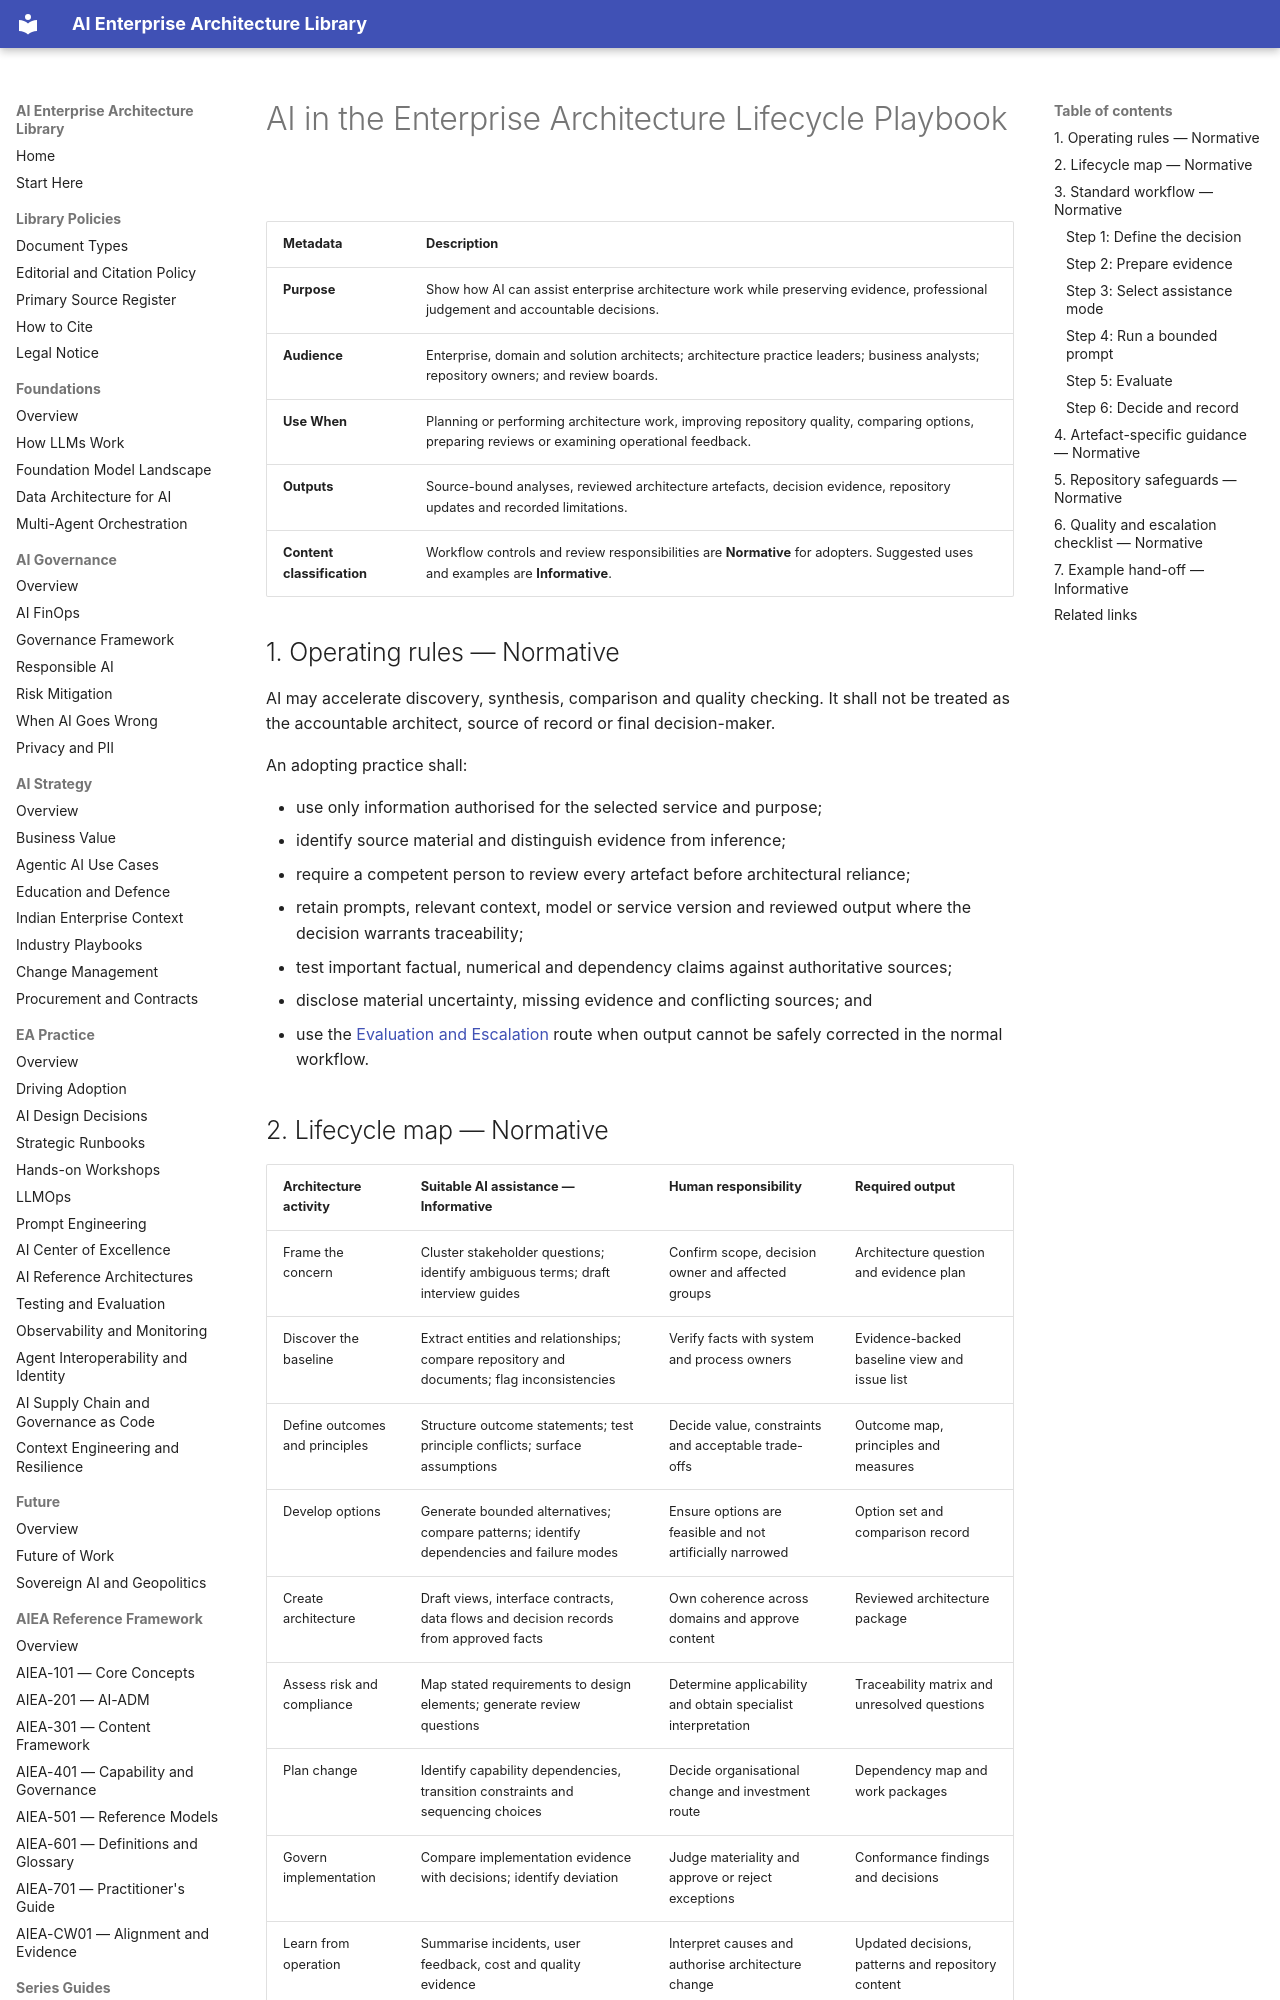

repository: ParthivPandya/enterprise-ai-architecture-library · page: 09-WG-Outputs/WG3-AI-EA-Process/AI-in-EA-Lifecycle-Playbook/index.html · generator: mkdocs

# AI in the Enterprise Architecture Lifecycle Playbook

| Metadata | Description |
|---|---|
| **Purpose** | Show how AI can assist enterprise architecture work while preserving evidence, professional judgement and accountable decisions. |
| **Audience** | Enterprise, domain and solution architects; architecture practice leaders; business analysts; repository owners; and review boards. |
| **Use When** | Planning or performing architecture work, improving repository quality, comparing options, preparing reviews or examining operational feedback. |
| **Outputs** | Source-bound analyses, reviewed architecture artefacts, decision evidence, repository updates and recorded limitations. |
| **Content classification** | Workflow controls and review responsibilities are **Normative** for adopters. Suggested uses and examples are **Informative**. |

## 1. Operating rules — Normative

AI may accelerate discovery, synthesis, comparison and quality checking. It shall not be treated as the accountable architect, source of record or final decision-maker.

An adopting practice shall:

- use only information authorised for the selected service and purpose;
- identify source material and distinguish evidence from inference;
- require a competent person to review every artefact before architectural reliance;
- retain prompts, relevant context, model or service version and reviewed output where the decision warrants traceability;
- test important factual, numerical and dependency claims against authoritative sources;
- disclose material uncertainty, missing evidence and conflicting sources; and
- use the [Evaluation and Escalation](Evaluation-and-Escalation.md) route when output cannot be safely corrected in the normal workflow.
